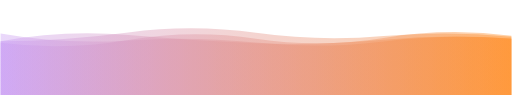
t = 0.00 s
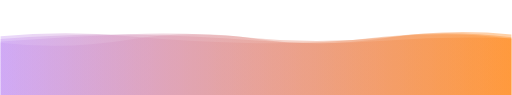
t = 1.85 s
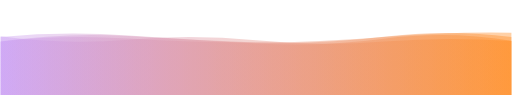
t = 3.70 s
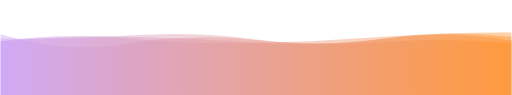
t = 4.63 s
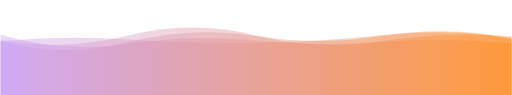
t = 6.48 s
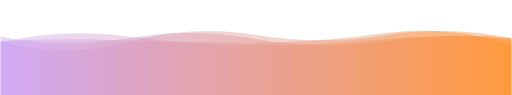
t = 8.34 s

The animated SVG that drew these frames (rendered in a browser with its animation timeline set to each time). Animation: 4 SMIL elements (animate=4); frames cover the first 8.34 s, repeats indefinitely.

<svg xmlns="http://www.w3.org/2000/svg" xmlns:xlink="http://www.w3.org/1999/xlink" style="margin:auto;background:rgba(NaN, NaN, NaN, 0);display:block;z-index:1;position:absolute;bottom:0px;" width="1925" height="358" preserveAspectRatio="xMidYMid" viewBox="0 0 1925 358">
<g transform="translate(962.5,179) scale(-1,-1) translate(-962.5,-179)"><linearGradient id="lg-0.5029980304094859" x1="0" x2="1" y1="0" y2="0">
  <stop stop-color="#ff8b20" offset="0"></stop>
  <stop stop-color="#c99df4" offset="1"></stop>
</linearGradient><path d="" fill="url(#lg-0.5029980304094859)" opacity="0.4">
  <animate attributeName="d" dur="11.11111111111111s" repeatCount="indefinite" keyTimes="0;0.333;0.667;1" calcMode="spline" keySplines="0.5 0 0.5 1;0.5 0 0.5 1;0.5 0 0.5 1" begin="0s" values="M0 0L 0 219.32440923464975Q 240.625 243.24418055116666  481.25 222.00619996477326T 962.5 234.2306586287596T 1443.75 235.65017939082912T 1925 202.2904126133622L 1925 0 Z;M0 0L 0 204.60222316671857Q 240.625 243.0147228073081  481.25 211.6708457895246T 962.5 194.37681210878338T 1443.75 222.5031817300364T 1925 201.6471563411821L 1925 0 Z;M0 0L 0 213.35385742327105Q 240.625 264.04545106181126  481.25 224.47745324823282T 962.5 225.5936081136992T 1443.75 196.9600669021119T 1925 201.7543516055529L 1925 0 Z;M0 0L 0 219.32440923464975Q 240.625 243.24418055116666  481.25 222.00619996477326T 962.5 234.2306586287596T 1443.75 235.65017939082912T 1925 202.2904126133622L 1925 0 Z"></animate>
</path><path d="" fill="url(#lg-0.5029980304094859)" opacity="0.4">
  <animate attributeName="d" dur="11.11111111111111s" repeatCount="indefinite" keyTimes="0;0.333;0.667;1" calcMode="spline" keySplines="0.5 0 0.5 1;0.5 0 0.5 1;0.5 0 0.5 1" begin="-2.7777777777777777s" values="M0 0L 0 190.33206043536342Q 240.625 267.2933975911844  481.25 232.65530329018458T 962.5 196.8937358985716T 1443.75 205.5376828892171T 1925 203.43053488288777L 1925 0 Z;M0 0L 0 227.12572279947824Q 240.625 253.0478972203363  481.25 213.12322574917332T 962.5 213.5845916686818T 1443.75 207.5268378389575T 1925 195.80937044843353L 1925 0 Z;M0 0L 0 235.8389962426355Q 240.625 237.13216916943398  481.25 219.05082726438215T 962.5 195.6956433220649T 1443.75 213.08294961985925T 1925 202.65509828500925L 1925 0 Z;M0 0L 0 190.33206043536342Q 240.625 267.2933975911844  481.25 232.65530329018458T 962.5 196.8937358985716T 1443.75 205.5376828892171T 1925 203.43053488288777L 1925 0 Z"></animate>
</path><path d="" fill="url(#lg-0.5029980304094859)" opacity="0.4">
  <animate attributeName="d" dur="11.11111111111111s" repeatCount="indefinite" keyTimes="0;0.333;0.667;1" calcMode="spline" keySplines="0.5 0 0.5 1;0.5 0 0.5 1;0.5 0 0.5 1" begin="-5.555555555555555s" values="M0 0L 0 192.67438419440512Q 240.625 217.19393033944598  481.25 198.95041106478396T 962.5 207.33711080548363T 1443.75 189.13974680343858T 1925 231.26836744192696L 1925 0 Z;M0 0L 0 211.65317268761297Q 240.625 237.68506604066368  481.25 211.61790022042192T 962.5 184.9176211368221T 1443.75 224.4159359226588T 1925 194.74760498140628L 1925 0 Z;M0 0L 0 213.5919704297912Q 240.625 222.79345525809188  481.25 204.24717935637585T 962.5 205.2454542156663T 1443.75 227.8764290010244T 1925 210.7388515895859L 1925 0 Z;M0 0L 0 192.67438419440512Q 240.625 217.19393033944598  481.25 198.95041106478396T 962.5 207.33711080548363T 1443.75 189.13974680343858T 1925 231.26836744192696L 1925 0 Z"></animate>
</path><path d="" fill="url(#lg-0.5029980304094859)" opacity="0.4">
  <animate attributeName="d" dur="11.11111111111111s" repeatCount="indefinite" keyTimes="0;0.333;0.667;1" calcMode="spline" keySplines="0.5 0 0.5 1;0.5 0 0.5 1;0.5 0 0.5 1" begin="-8.333333333333332s" values="M0 0L 0 218.0391599565151Q 240.625 250.0913205659695  481.25 221.37141649564686T 962.5 194.99586403457346T 1443.75 223.87722613747016T 1925 219.63313558954908L 1925 0 Z;M0 0L 0 220.12350277853972Q 240.625 241.8422463141809  481.25 203.17846569811923T 962.5 224.2187977005002T 1443.75 224.28363296529838T 1925 206.5842139257178L 1925 0 Z;M0 0L 0 211.10023321401528Q 240.625 228.93297283493789  481.25 199.6836883547597T 962.5 197.79520135472208T 1443.75 203.6805028585025T 1925 233.20214553521487L 1925 0 Z;M0 0L 0 218.0391599565151Q 240.625 250.0913205659695  481.25 221.37141649564686T 962.5 194.99586403457346T 1443.75 223.87722613747016T 1925 219.63313558954908L 1925 0 Z"></animate>
</path></g>
</svg>
